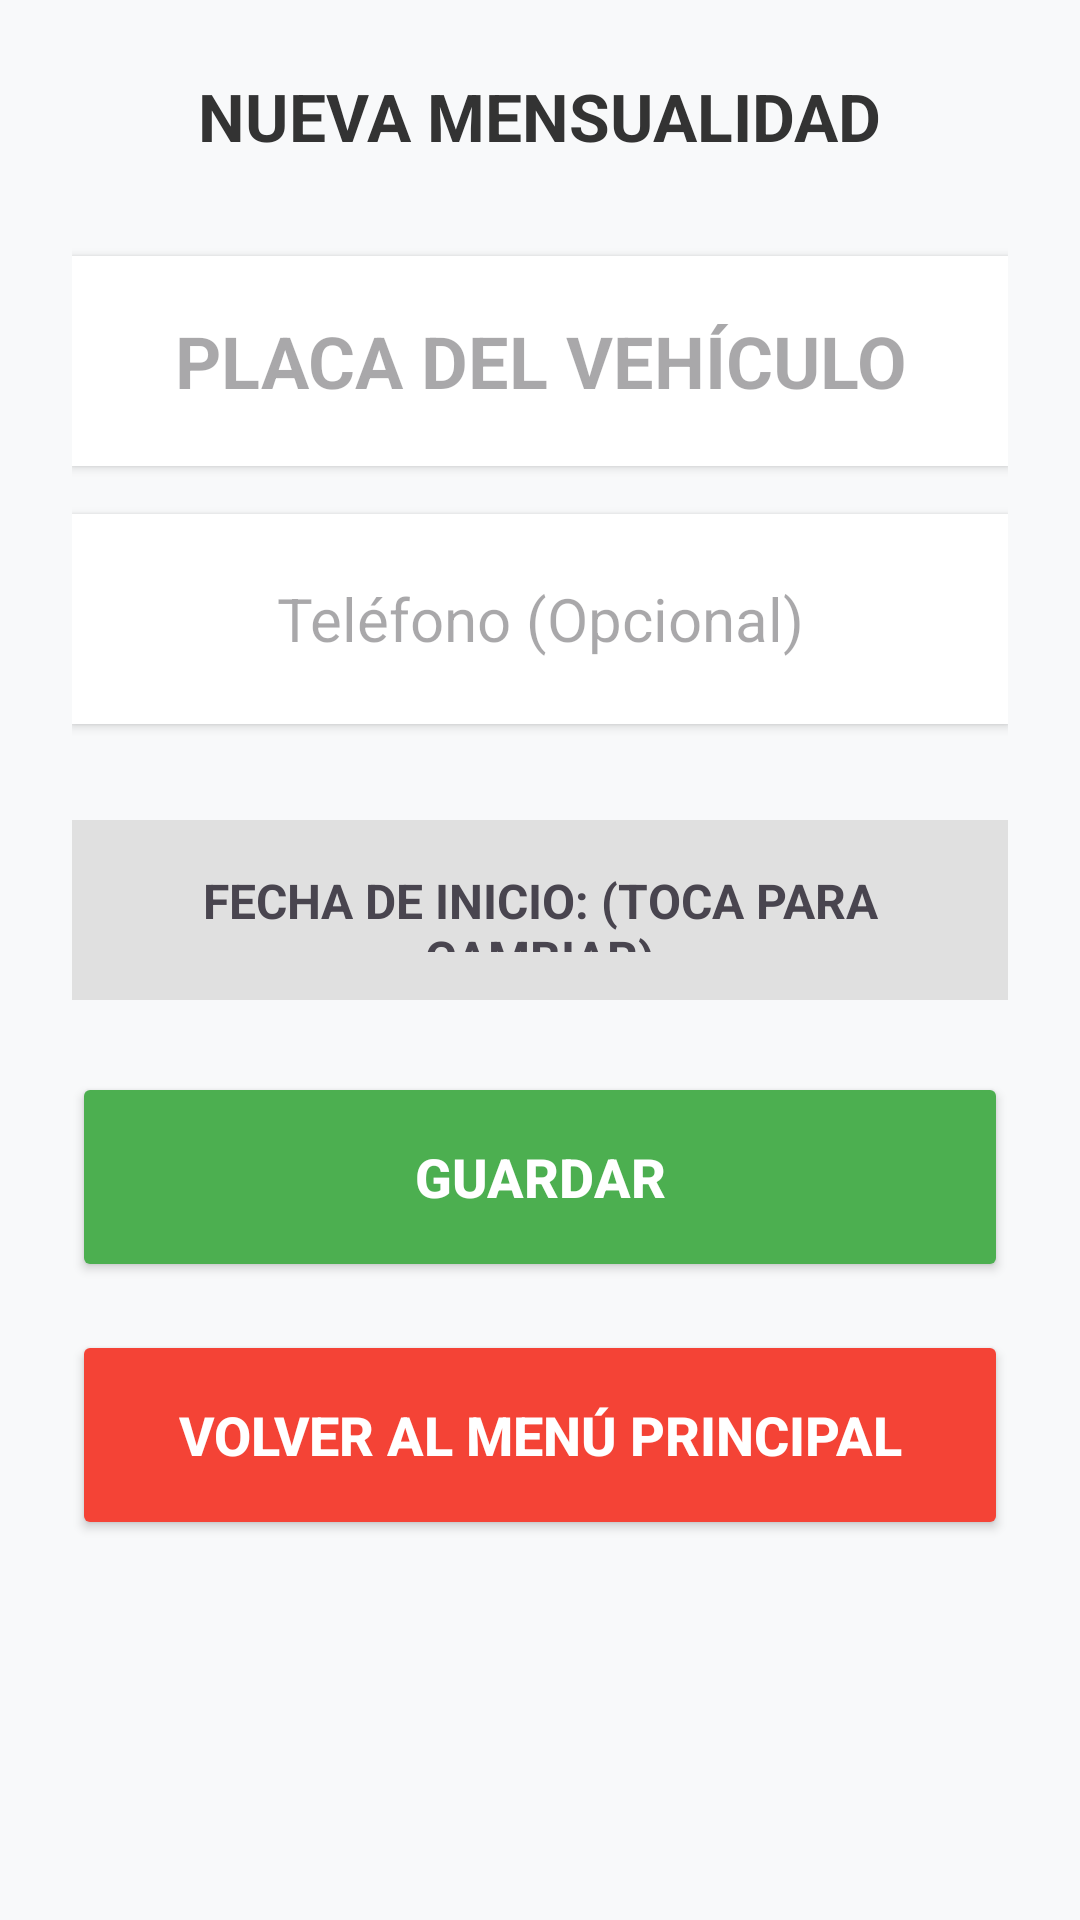

Layout XML and referenced resources for this Android screen:
<!-- AndroidManifest.xml: application theme Theme.ParqueaderoApp -->
<!-- res/layout/activity_mensualidad.xml -->
<?xml version="1.0" encoding="utf-8"?>
<LinearLayout
    xmlns:android="http://schemas.android.com/apk/res/android"
    android:layout_width="match_parent"
    android:layout_height="match_parent"
    android:orientation="vertical"
    android:padding="24dp"
    android:background="#F8F9FA"
    android:gravity="center_horizontal">

    <TextView
        android:layout_width="wrap_content"
        android:layout_height="wrap_content"
        android:text="NUEVA MENSUALIDAD"
        android:textSize="22sp"
        android:textStyle="bold"
        android:textColor="#333333"
        android:layout_marginBottom="32dp" />

    <EditText
        android:id="@+id/etPlacaMensual"
        android:layout_width="match_parent"
        android:layout_height="70dp"
        android:hint="PLACA DEL VEHÍCULO"
        android:textSize="24sp"
        android:textStyle="bold"
        android:gravity="center"
        android:inputType="textCapCharacters"
        android:background="#FFFFFF"
        android:elevation="2dp"
        android:layout_marginBottom="16dp" />

    <EditText
        android:id="@+id/etTelefono"
        android:layout_width="match_parent"
        android:layout_height="70dp"
        android:hint="Teléfono (Opcional)"
        android:textSize="20sp"
        android:gravity="center"
        android:inputType="phone"
        android:background="#FFFFFF"
        android:elevation="2dp"
        android:layout_marginBottom="32dp" />

    <TextView
        android:id="@+id/tvFechaInicio"
        android:layout_width="match_parent"
        android:layout_height="60dp"
        android:text="FECHA DE INICIO: (TOCA PARA CAMBIAR)"
        android:textSize="16sp"
        android:textStyle="bold"
        android:gravity="center"
        android:background="#E0E0E0"
        android:layout_marginBottom="24dp"
        android:padding="16dp" />

    <Button
        android:id="@+id/btnGuardarMensual"
        android:layout_width="match_parent"
        android:layout_height="70dp"
        android:text="GUARDAR"
        android:textSize="18sp"
        android:textStyle="bold"
        android:backgroundTint="#4CAF50"
        android:textColor="#FFFFFF"
        android:layout_marginBottom="16dp" />

    <Button
        android:id="@+id/btnVolverMensual"
        android:layout_width="match_parent"
        android:layout_height="70dp"
        android:text="VOLVER AL MENÚ PRINCIPAL"
        android:textSize="18sp"
        android:textStyle="bold"
        android:backgroundTint="#F44336"
        android:textColor="#FFFFFF" />

</LinearLayout>
<!-- resources referenced by this layout -->
<resources>
  <style name="Theme.ParqueaderoApp" parent="Base.Theme.ParqueaderoApp" />
  <style name="Base.Theme.ParqueaderoApp" parent="Theme.Material3.DayNight.NoActionBar">
          
          
      </style>
</resources>
